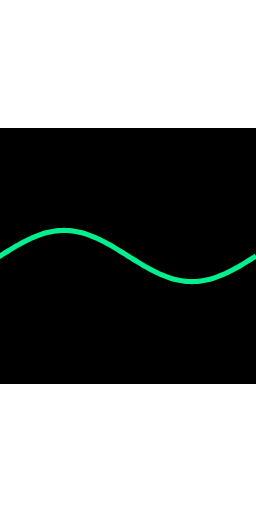
t = 0.00 s
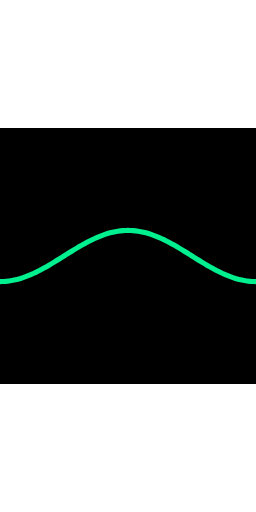
t = 4.00 s
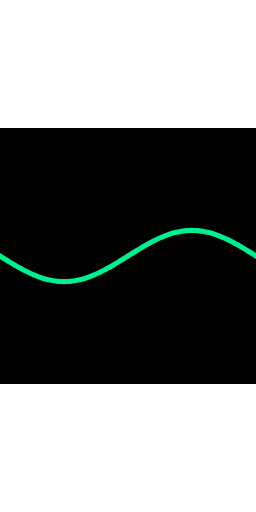
t = 8.00 s

The animated SVG that drew these frames (rendered in a browser with its animation timeline set to each time). Animation: 1 SMIL element (animateTransform=1); frames cover the first 8.00 s, repeats indefinitely.


<svg id="sine-wave"
    width="250" 
    height="250" 	
    viewBox="0 -50 50 100" 
    preserveAspectRatio="xMaxYMid slice" 
    xmlns="http://www.w3.org/2000/svg">

    <rect x="0" y="-25" width="50" height="50" fill="Black" />  <!--was x="0";  Move: from=X,Y  to=X,Y   Violet=BF40BF LtGrn= 00ef8f-->

    <path  id="sineWave" 
        fill="none" 
        stroke="#00ef8f" 	
        stroke-width="1" 
        d="M -50 -1.2246467991473533e-15 L -49.5 -0.3139525976465663 L -49 -0.6266661678215233 L -48.5 -0.9369065729286234 L -48 -1.2434494358242767
		L -47.5 -1.5450849718747381 L -47 -1.8406227634233894 L -46.5 -2.128896457825365 L -46 -2.4087683705085805 L -45.5 -2.6791339748949854 
		L -45 -2.938926261462367 L -44.5 -3.1871199487434483 L -44 -3.422735529643445 L -43.5 -3.6448431371070606 L -43 -3.852566213878948 
		L -42.5 -4.045084971874738 L -42 -4.221639627510075 L -41.5 -4.3815334002193165 L -41 -4.524135262330099 L -40.5 -4.648882429441258 
		L -40 -4.755282581475768 L -39.5 -4.842915805643155 L -39 -4.911436253643443 L -38.5 -4.9605735065723895 L -38 -4.990133642141358 
		L -37.5 -5 L -37 -4.990133642141358 L -36.5 -4.960573506572389 L -36 -4.911436253643443 L -35.5 -4.842915805643156 L -35 -4.755282581475767 
		L -34.5 -4.648882429441257 L -34 -4.524135262330099 L -33.5 -4.381533400219318 L -33 -4.2216396275100765 L -32.5 -4.045084971874736 
		L -32 -3.852566213878947 L -31.5 -3.644843137107058 L -31 -3.422735529643442 L -30.5 -3.1871199487434483 L -30 -2.9389262614623632 
		L -29.5 -2.6791339748949823 L -29 -2.408768370508577 L -28.5 -2.1288964578253613 L -28 -1.8406227634233896 L -27.5 -1.5450849718747364 
		L -27 -1.243449435824273 L -26.5 -0.9369065729286239 L -26 -0.6266661678215214 L -25.5 -0.31395259764656674 L -25 6.123233995736766e-16 
		L -24.5 0.3139525976465679 L -24 0.6266661678215226 L -23.5 0.9369065729286229 L -23 1.2434494358242763 L -22.5 1.5450849718747375 
		L -22 1.8406227634233907 L -21.5 2.1288964578253644 L -21 2.408768370508576 L -20.5 2.679133974894985 L -20 2.9389262614623664 
		L -19.5 3.187119948743449 L -19 3.422735529643444 L -18.5 3.644843137107057 L -18 3.852566213878946 L -17.5 4.045084971874737 
		L -17 4.221639627510075 L -16.5 4.381533400219317 L -16 4.524135262330097 L -15.5 4.648882429441257 L -15 4.755282581475768 
		L -14.5 4.842915805643155 L -14 4.911436253643443 L -13.5 4.9605735065723895 L -13 4.990133642141358 L -12.5 5 L -12 4.990133642141358 
		L -11.5 4.960573506572389 L -11 4.911436253643443 L -10.5 4.842915805643155 L -10 4.755282581475767 L -9.5 4.648882429441256 
		L -9 4.524135262330098 L -8.5 4.381533400219318 L -8 4.221639627510076 L -7.5 4.045084971874736 L -7 3.852566213878946 
		L -6.5 3.644843137107058 L -6 3.422735529643443 L -5.5 3.1871199487434483 L -5 2.938926261462366 L -4.5 2.679133974894983 
		L -4 2.4087683705085765 L -3.5 2.1288964578253635 L -3 1.8406227634233896 L -2.5 1.545084971874737 L -2 1.243449435824274 
		L -1.5 0.936906572928623 L -1 0.6266661678215213 L -0.5 0.31395259764656686 L 0 0 L 0.5 -0.31395259764656686 L 1 -0.6266661678215213 
		L 1.5 -0.936906572928623 L 2 -1.243449435824274 L 2.5 -1.545084971874737 L 3 -1.8406227634233896 L 3.5 -2.1288964578253635 
		L 4 -2.4087683705085765 L 4.5 -2.679133974894983 L 5 -2.938926261462366 L 5.5 -3.1871199487434483 L 6 -3.422735529643443 
		L 6.5 -3.644843137107058 L 7 -3.852566213878946 L 7.5 -4.045084971874736 L 8 -4.221639627510076 L 8.5 -4.381533400219318 
		L 9 -4.524135262330098 L 9.5 -4.648882429441256 L 10 -4.755282581475767 L 10.5 -4.842915805643155 L 11 -4.911436253643443 
		L 11.5 -4.960573506572389 L 12 -4.990133642141358 L 12.5 -5 L 13 -4.990133642141358 L 13.5 -4.9605735065723895 L 14 -4.911436253643443 
		L 14.5 -4.842915805643155 L 15 -4.755282581475768 L 15.5 -4.648882429441257 L 16 -4.524135262330097 L 16.5 -4.381533400219317 
		L 17 -4.221639627510075 L 17.5 -4.045084971874737 L 18 -3.852566213878946 L 18.5 -3.644843137107057 L 19 -3.422735529643444 
		L 19.5 -3.187119948743449 L 20 -2.9389262614623664 L 20.5 -2.679133974894985 L 21 -2.408768370508576 L 21.5 -2.1288964578253644 
		L 22 -1.8406227634233907 L 22.5 -1.5450849718747375 L 23 -1.2434494358242763 L 23.5 -0.9369065729286229 L 24 -0.6266661678215226 
		L 24.5 -0.3139525976465679 L 25 -6.123233995736766e-16 L 25.5 0.31395259764656674 L 26 0.6266661678215214 L 26.5 0.9369065729286239 
		L 27 1.243449435824273 L 27.5 1.5450849718747364 L 28 1.8406227634233896 L 28.5 2.1288964578253613 L 29 2.408768370508577 
		L 29.5 2.6791339748949823 L 30 2.9389262614623632 L 30.5 3.1871199487434483 L 31 3.422735529643442 L 31.5 3.644843137107058 
		L 32 3.852566213878947 L 32.5 4.045084971874736 L 33 4.2216396275100765 L 33.5 4.381533400219318 L 34 4.524135262330099 
		L 34.5 4.648882429441257 L 35 4.755282581475767 L 35.5 4.842915805643156 L 36 4.911436253643443 L 36.5 4.960573506572389 
		L 37 4.990133642141358 L 37.5 5 L 38 4.990133642141358 L 38.5 4.9605735065723895 L 39 4.911436253643443 L 39.5 4.842915805643155 
		L 40 4.755282581475768 L 40.5 4.648882429441258 L 41 4.524135262330099 L 41.5 4.3815334002193165 L 42 4.221639627510075 L 42.5 4.045084971874738 L 43 3.852566213878948 L 43.5 3.6448431371070606 L 44 3.422735529643445 L 44.5 3.1871199487434483 L 45 2.938926261462367 L 45.5 2.6791339748949854 L 46 2.4087683705085805 L 46.5 2.128896457825365 L 47 1.8406227634233894 L 47.5 1.5450849718747381 L 48 1.2434494358242767 L 48.5 0.9369065729286234 L 49 0.6266661678215233 L 49.5 0.3139525976465663 L 50 1.2246467991473533e-15">
		<animateTransform id='travel' 
                attributeName='transform'
                type='translate'
                from="0 0"
                to="50 0"
                dur="16s"
                repeatCount="indefinite"
            />

    </path>
</svg>
